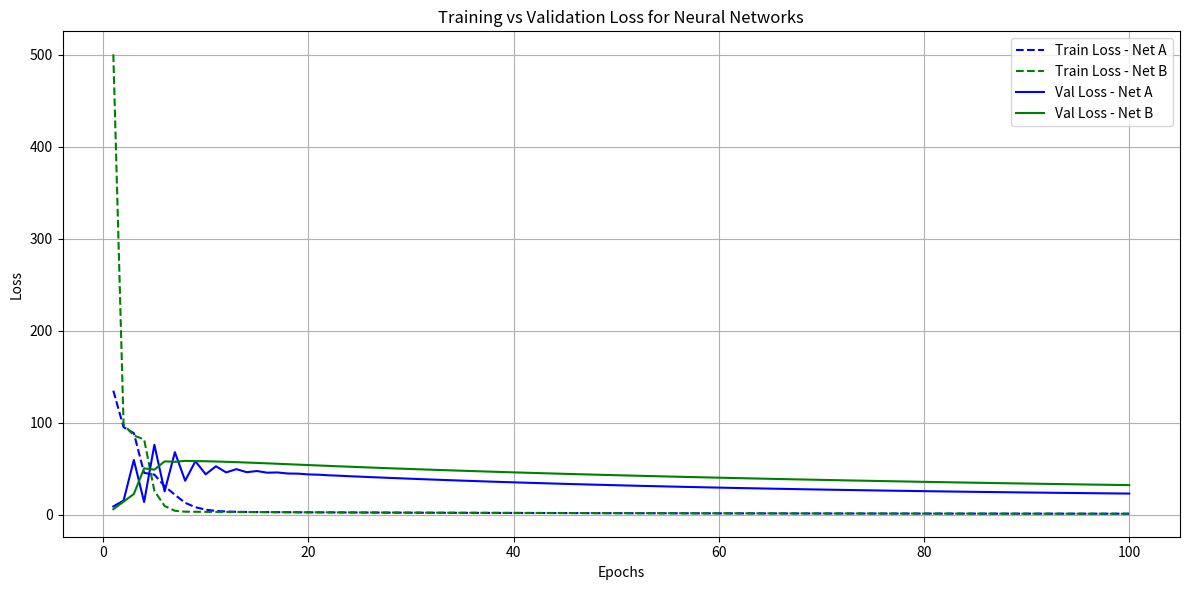

This chart was generated by the following Python code:
import numpy as np
import pandas as pd
import matplotlib.pyplot as plt

def dot_calc(x, w):
    output = np.dot(x, w)
    derivative = x
    return output, derivative

def bias_calc(x, b):
    output = x + b
    derivative = 1
    return output, derivative

def relu(input):
    output = np.maximum(0, input)
    derivative = (output > 0).astype(float) # astype change bool True to 1 and False to 0 our deriatives
    return output, derivative

def leaky_relu(input, alpha = 0.01):
    output = np.where(input < 0, input * alpha, input)
    derivative = np.where(output < input, alpha, 1.0)
    return output, derivative

def tanh(input):
    output = (np.e**input - np.e**(-input)) / (np.e**input + np.e**(-input))
    derivative = 1 - output**2
    return output, derivative

def sigmoid(input):
    output = 1/(1 + np.exp(-input))
    derivative = np.exp(-input)/ (1 + np.exp(-input))**2
    return output, derivative

def no_activation_function(input):
    return input, np.ones((input.shape))

def clipping(grads, clip_value):
    return np.clip(grads, -clip_value, clip_value)

def mse_loss(x, y):
    loss = np.mean((y - x)**2)
    loss_derivative = (2 / y.shape[0]) * (x - y)

    return loss, loss_derivative


    

class hugo_2_0():
    def __init__(self, loss):
        self.activation_functions = {'none': no_activation_function, 'sigmoid' : sigmoid, 'relu' : relu, 'leaky relu': leaky_relu, 'tanh': tanh}
        self.loss_methods = {'mse': mse_loss}
        self.loss = loss
        self.lr = 0.001
        self.layers = []
        pass

    def info(self):
        print(self.layers[-1].layer_weights)
    
    def modify_model(self, lr = 0.001):
        self.lr =lr
        
       
        

    def add_layer(self, layer, dense = 1):
      
        if layer.is_output_layer == True:
           self.output_layer = layer
 
        
        else:   
            for density in range(dense):
               self.layers.append(layer)
    
    def check_layers_state(self):
        dead_neuronds_indices = [i for i, layer in enumerate(self.layers) if layer.dead_neurons]
        print('Indices of layers consisiting dead neurons')
        print(dead_neuronds_indices)



    class Layer():
        def __init__(self, model):
            self.model = model
            pass

        def set_layer(self, neurons_num,  input_features, activation_function, is_input_layer = False, is_output_layer = False, lr_update_method = 'none'):
            self.layer_weights = np.random.uniform(-1, 1, (input_features, neurons_num))
            # self.layer_weights = np.random.uniform(-1, 1, (neurons_num,  input_features))
            
            self.layer_bias = np.zeros(neurons_num,)
            self.layer_af_calc = self.model.activation_functions[activation_function]
            # self.layer_weights = np.array([[3]], dtype= 'float64')
            self.is_input_layer = is_input_layer
            self.is_output_layer = is_output_layer
            self.dead_neurons = False
            self.lr_bonus = 0
            self.lr_update_method = lr_update_method
            # quit()
            # print(self.layer_weights)
            # quit()

    
        def forward_L(self, input):
            self.input = input.T
            # input = input.T
            if np.any(self.layer_weights == 0):
                self.dead_neurons = True
                print('Dead neurons appeared')
               
            # print(input.shape)
            # print(self.layer_weights.shape)
            # quit()
            self.output, self.weight_gradient  = dot_calc(input, self.layer_weights)
            self.output, self.bias_gradient  = bias_calc(self.output, self.layer_bias)
            self.output, self.af_gradient = self.layer_af_calc(self.output)
            # print(f'self.output{self.output.shape}')
            # print(f'self.af_gradient{self.af_gradient.shape}')
            # print(f'self.weight_gradient{self.weight_gradient.shape}')
         

            # self.weight_gradient = self.weight_gradient * self.af_gradient
            # self.bias_gradient = self.bias_gradient * self.af_gradient
            # quit()
            # print(f'output: {self.output}\n')
            
            # print(f'self.weight_gradient.shape{self.weight_gradient.shape}')
            # quit()

            # self.weight_gradient = input
            # self.bias_gradient = 1
            # print(f'self.input \n {self.input}')
            # print(f'self.layer_weights \n {self.layer_weights}')
            # print(f'self.output \n {self.output}')
            # print('\n')
            return self.output
        
        # def forward_weight_gradient(self, input):
            
        #     self.weight_gradient = input
        #     return self.weight_gradient
        
        
        def backward_L(self, grad):
            # print(f'grad: {grad.shape}')
            # print(f'self.weight_gradient: {self.weight_gradient.shape}')
            # print(f'self.layer_weights: {self.layer_weights.shape}')
            grad = grad * self.af_gradient
            # quit()
            layer_weight_grad = np.dot(self.weight_gradient.T, grad)
            layer_bias_grad = np.sum(grad * self.bias_gradient, axis = 0)
            layer_input_grad = np.dot(grad, self.layer_weights.T) 
            #  gradient is how current layer affects loss, if we multiply it by weights we get how previous layer affected the loss cause input is multiplied by weights
            
        
            self.layer_weights -= layer_weight_grad * (self.model.lr + self.lr_update(layer_weight_grad))
            self.layer_bias -= layer_bias_grad * (self.model.lr + self.lr_update(layer_bias_grad))
            
            
            return layer_input_grad
    
        def lr_update(self, grad):
            if self.lr_update_method == 'none':
                return 0
            
            if self.lr_update_method == 'Hugo_lr_bonus':
              self.lr_bonus += np.mean(np.abs(grad))  * self.model.lr**2 * 0.1
              self.lr_bonus = np.clip(self.lr_bonus, -self.model.lr, self.model.lr)
              return self.lr_bonus
        
            
            

    def backward(self, x, y):
        mse_loss, mse_grad = self.loss_methods[self.loss](x, y)
        # mse_loss = np.mean((y - x)**2)
        # mse_grad = (2 / y.shape[0]) * (x - y)
        grad = mse_grad
        grad = self.output_layer.backward_L(grad)
       
        for layer in reversed(self.layers):
            grad = layer.backward_L(grad)
            # quit()
        # quit()
        return mse_loss    
    
    def forward(self, input):
            
           output = input
           for layer in self.layers:
              output = layer.forward_L(output)
           
           if not hasattr(self, 'output_layer'):
              self.output_layer = self.Layer(self)
              
              self.output_layer.set_layer(input_features = output.shape[1], neurons_num = input.shape[1], activation_function = 'leaky relu')
          
           output = self.output_layer.forward_L(output)
           return output     
    

def run_model(model, epochs, X_training, Y_training, X_val, Y_val, mse):
      loss_over_epochs_t = []
      loss_over_epochs_v = [] 
      for i in range(epochs):
        print(f'EPOCH {i}')
        output = model.forward(input = X_training)
 
        loss = model.backward(output, Y_training)
        loss_over_epochs_t.append(loss)
        print(f'Output{output}')
        output = model.forward(input = X_val)
        val_mse_loss = np.mean((Y_val- output)**2)
        loss_over_epochs_v.append(val_mse_loss)
  
        print(f'training loss: {loss}\n')
        print(f'VALIDATION loss: {val_mse_loss}\n')
      
      return loss_over_epochs_t, loss_over_epochs_v
        

                    #  LEVEL 1 (DONE) 
# X = np.array([[0], [1], [2], [3], [4]])
# Y = np.array([[0], [1], [2], [3], [4]])
                    #  LEVEL 2 
X = np.linspace(-5, 5, 100).reshape(-1, 1)  # 100 points from -5 to 5 shape 100, 1
Y = X**2
X_training, Y_training = X[:int(X.shape[0] * 0.8)], Y[:int(Y.shape[0] * 0.8)]
X_val, Y_val = X[int(X.shape[0] * 0.8):], Y[int(Y.shape[0] * 0.8):]

# print(X.shape)
# quit()


model = hugo_2_0(loss = 'mse')

layer_I = model.Layer(model)
layer_I.set_layer(input_features= X_training.shape[1], neurons_num = 64, activation_function= 'leaky relu', is_input_layer = True, lr_update_method = 'Hugo_lr_bonus')
model.add_layer(layer_I) 

dense = model.Layer(model)
dense.set_layer(input_features = 64, neurons_num = 64, activation_function= 'leaky relu', is_input_layer = False, lr_update_method = 'Hugo_lr_bonus')
model.add_layer(dense, dense = 1) 

layer_0 = model.Layer(model)
layer_0.set_layer(input_features = 64, neurons_num = X_training.shape[1], activation_function= 'leaky relu', is_output_layer = True, lr_update_method = 'Hugo_lr_bonus')
model.add_layer(layer_0, dense = 1) 


model2 = hugo_2_0(loss = 'mse')

layer_I = model2.Layer(model2)
layer_I.set_layer(input_features= X_training.shape[1], neurons_num = 64, activation_function= 'leaky relu', is_input_layer = True, lr_update_method = 'none')
model2.add_layer(layer_I) 

dense = model2.Layer(model2)
dense.set_layer(input_features = 64, neurons_num = 64, activation_function= 'leaky relu', is_input_layer = False, lr_update_method = 'none')
model2.add_layer(dense, dense = 1) 

layer_0 = model2.Layer(model2)
layer_0.set_layer(input_features = 64, neurons_num = X_training.shape[1], activation_function= 'leaky relu', is_output_layer = True, lr_update_method = 'none')
model2.add_layer(layer_0, dense = 1) 



epochs = 100
loss_over_epochs_t, loss_over_epochs_v = run_model(model, epochs, X_training, Y_training, X_val, Y_val, 'mse')
loss_over_epochs_t2, loss_over_epochs_v2 = run_model(model2, epochs, X_training, Y_training, X_val, Y_val, 'mse')
print('                A')
print(f'training loss: {loss_over_epochs_t[-1]}')
print(f'VALIDATION loss: {loss_over_epochs_v[-1]}\n')

print('                B')
print(f'training loss: {loss_over_epochs_t2[-1]}')
print(f'VALIDATION loss: {loss_over_epochs_v2[-1]}\n')



plt.figure(figsize=(12, 6))
epochs = np.arange(1,101)


# Training Loss
plt.plot(epochs, loss_over_epochs_t, label='Train Loss - Net A', linestyle='--', color='blue')
plt.plot(epochs, loss_over_epochs_t2, label='Train Loss - Net B', linestyle='--', color='green')

# Validation Loss
plt.plot(epochs, loss_over_epochs_v, label='Val Loss - Net A', linestyle='-', color='blue')
plt.plot(epochs, loss_over_epochs_v2, label='Val Loss - Net B', linestyle='-', color='green')

# Labels and Title
plt.xlabel('Epochs')
plt.ylabel('Loss')
plt.title('Training vs Validation Loss for Neural Networks')
plt.legend()
plt.grid(True)
plt.tight_layout()

plt.show()